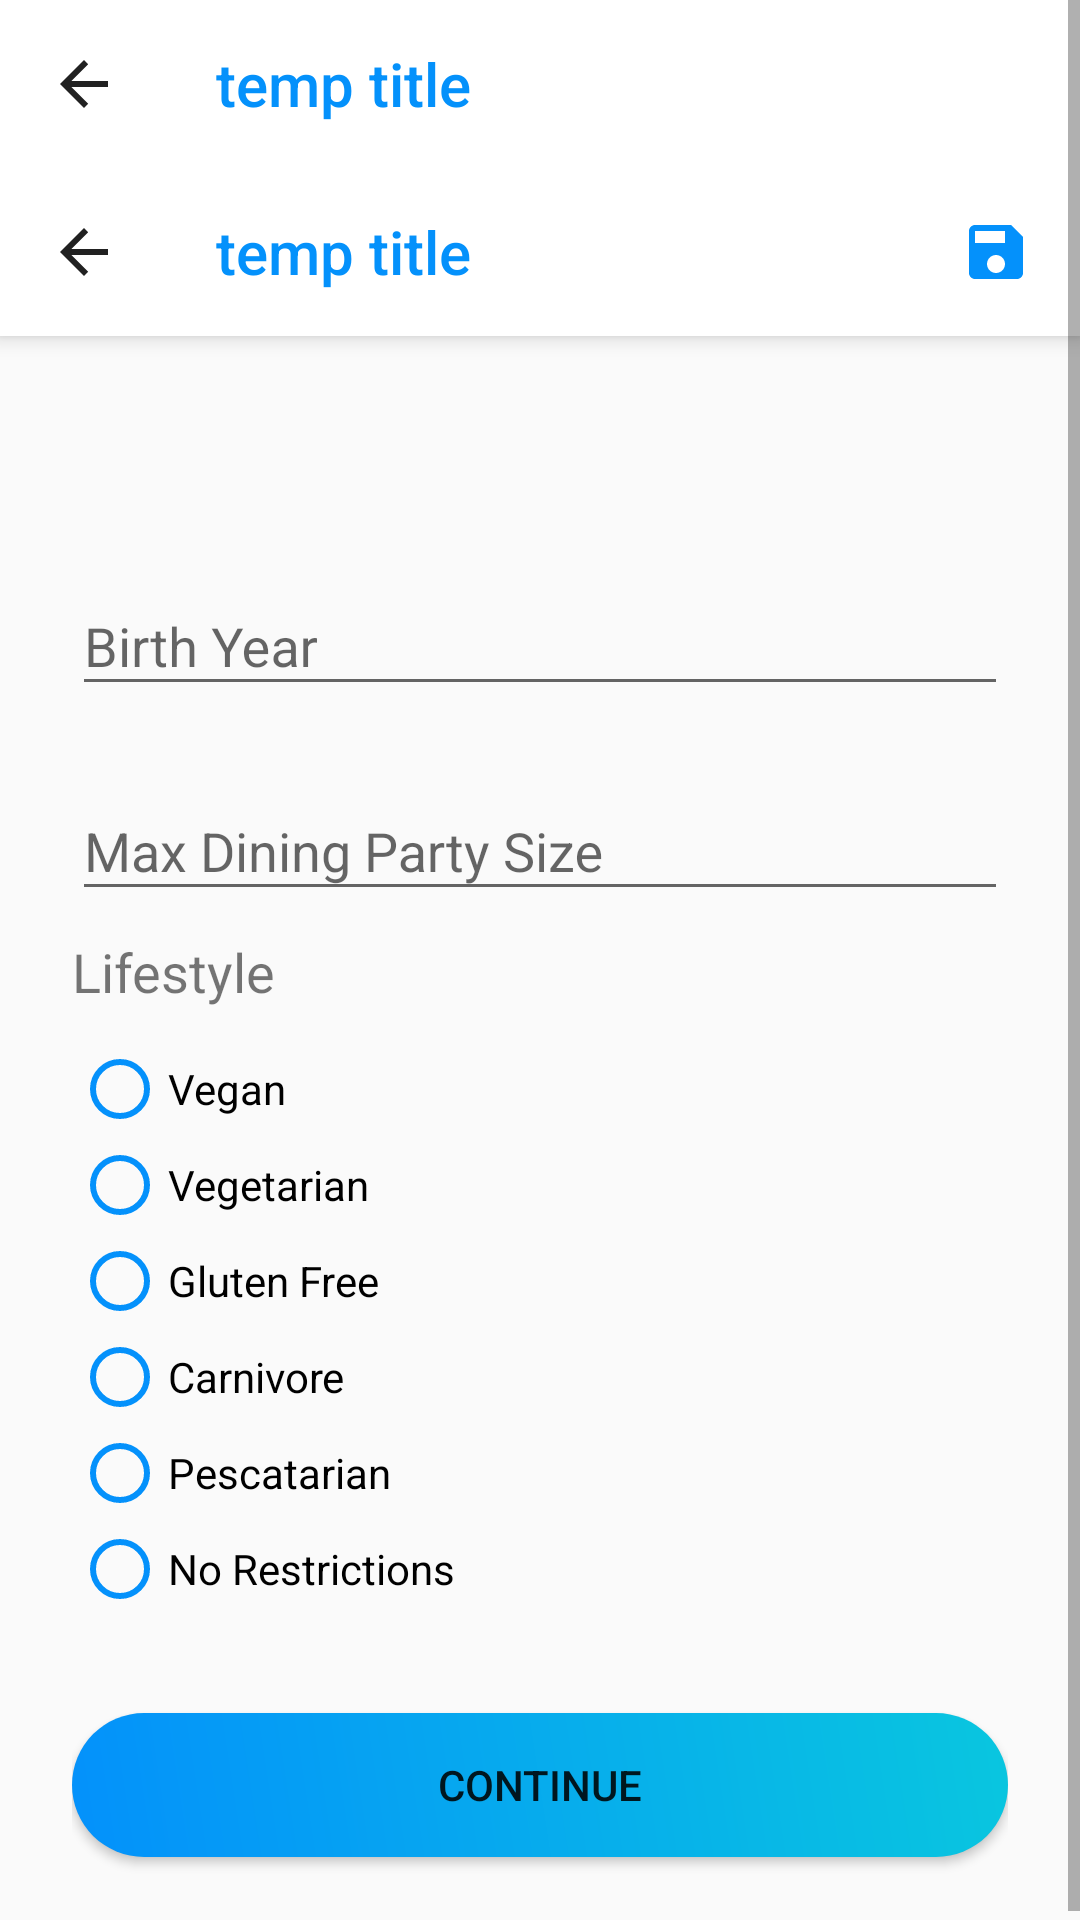

The Android layout XML behind this screen, and the referenced resources:
<!-- AndroidManifest.xml: application theme AppTheme -->
<!-- res/layout/activity_personal.xml -->
<?xml version="1.0" encoding="utf-8"?>
<ScrollView xmlns:android="http://schemas.android.com/apk/res/android"
    android:layout_width="fill_parent"
    android:layout_height="fill_parent"
    xmlns:app="http://schemas.android.com/apk/res-auto"
    android:fitsSystemWindows="true">

    <LinearLayout
        android:layout_width="match_parent"
        android:layout_height="match_parent"
        android:background="@color/graylight"
        android:orientation="vertical">

        <android.support.v7.widget.Toolbar
            android:id="@+id/my_toolbar"
            android:layout_width="match_parent"
            android:layout_height="?attr/actionBarSize"
            android:background="@color/white"
            app:titleTextColor="@color/startblue"
            app:title="temp title"
            android:elevation="4dp"
            android:theme="@style/ThemeOverlay.AppCompat.ActionBar"
            app:navigationIcon="?attr/homeAsUpIndicator"
            app:popupTheme="@style/ThemeOverlay.AppCompat.Light"/>

        <android.support.v7.widget.Toolbar
            android:id="@+id/my_toolbar2"
            android:layout_width="match_parent"
            android:layout_height="?attr/actionBarSize"
            android:background="@color/white"
            app:titleTextColor="@color/startblue"
            app:title="temp title"
            android:elevation="4dp"
            android:theme="@style/ThemeOverlay.AppCompat.ActionBar"
            app:navigationIcon="?attr/homeAsUpIndicator"
            app:popupTheme="@style/ThemeOverlay.AppCompat.Light">

            <ImageView
                android:id="@+id/item_save_edit"
                android:layout_width="wrap_content"
                android:layout_height="wrap_content"
                android:layout_gravity="right"
                android:adjustViewBounds="true"
                android:layout_marginRight="16dp"
                android:src="@drawable/ic_save_black_24dp"/>

        </android.support.v7.widget.Toolbar>

        <LinearLayout
            android:layout_width="match_parent"
            android:layout_height="wrap_content"
            android:orientation="vertical"
            android:paddingLeft="24dp"
            android:paddingRight="24dp"
            android:paddingTop="56dp">

            
            <android.support.design.widget.TextInputLayout
                android:layout_width="match_parent"
                android:layout_height="wrap_content"
                android:layout_marginBottom="8dp"
                android:layout_marginTop="15dp"
                android:gravity="top">

                <EditText
                    android:id="@+id/birthYear"
                    android:layout_width="match_parent"
                    android:layout_height="wrap_content"
                    android:hint="@string/enter_birth_year"
                    android:inputType="number"
                    android:maxLength="4"
                    android:textColorLink="@color/startblue" />
            </android.support.design.widget.TextInputLayout>

            
            <android.support.design.widget.TextInputLayout
                android:layout_width="match_parent"
                android:layout_height="wrap_content"
                android:layout_marginBottom="8dp"
                android:layout_marginTop="8dp">

                <EditText
                    android:id="@+id/partySize"
                    android:layout_width="match_parent"
                    android:layout_height="wrap_content"
                    android:hint="@string/max_party_size"
                    android:inputType="number"
                    android:maxLength="4"
                    android:selectAllOnFocus="false"
                    android:textColorLink="@color/startblue" />
            </android.support.design.widget.TextInputLayout>

            

            <TextView
                android:layout_width="match_parent"
                android:layout_height="wrap_content"
                android:layout_marginBottom="3dp"
                android:text="Lifestyle"
                android:textSize="18dp" />


            <RadioGroup
                android:id="@+id/radioGroup"
                android:layout_width="match_parent"
                android:layout_height="wrap_content"
                android:layout_marginBottom="8dp"
                android:layout_marginTop="8dp"
                android:checkedButton="@+id/radioNormal"
                android:orientation="vertical">

                <RadioButton
                    android:id="@+id/radioVegan"
                    android:layout_width="match_parent"
                    android:layout_height="0dp"
                    android:layout_weight="1"
                    android:buttonTint="@color/startblue"
                    android:onClick="onRadioButtonClicked"
                    android:text="Vegan" />

                <RadioButton
                    android:id="@+id/radioVegetarian"
                    android:layout_width="match_parent"
                    android:layout_height="0dp"
                    android:layout_weight="1"
                    android:buttonTint="@color/startblue"
                    android:onClick="onRadioButtonClicked"
                    android:text="Vegetarian" />

                <RadioButton
                    android:id="@+id/radioGlutenFree"
                    android:layout_width="match_parent"
                    android:layout_height="0dp"
                    android:layout_weight="1"
                    android:buttonTint="@color/startblue"
                    android:onClick="onRadioButtonClicked"
                    android:text="Gluten Free" />

                <RadioButton
                    android:id="@+id/radioCarnivore"
                    android:layout_width="match_parent"
                    android:layout_height="0dp"
                    android:layout_weight="1"
                    android:buttonTint="@color/startblue"
                    android:onClick="onRadioButtonClicked"
                    android:text="Carnivore" />

                <RadioButton
                    android:id="@+id/radioPescatarian"
                    android:layout_width="match_parent"
                    android:layout_height="0dp"
                    android:layout_weight="1"
                    android:buttonTint="@color/startblue"
                    android:onClick="onRadioButtonClicked"
                    android:text="Pescatarian" />

                <RadioButton
                    android:id="@+id/radioNoRestrictions"
                    android:layout_width="match_parent"
                    android:layout_height="0dp"
                    android:layout_weight="1"
                    android:buttonTint="@color/startblue"
                    android:onClick="onRadioButtonClicked"
                    android:text="No Restrictions" />

            </RadioGroup>

            
            <android.support.v7.widget.AppCompatButton
                android:id="@+id/personalContinue"
                android:layout_width="fill_parent"
                android:layout_height="wrap_content"
                android:layout_marginBottom="24dp"
                android:layout_marginTop="24dp"
                android:background="@drawable/buttonstyleithgradient"
                android:padding="12dp"
                android:text="Continue" />

        </LinearLayout>
    </LinearLayout>
</ScrollView>
<!-- resources referenced by this layout -->
<resources>
  <color name="graylight">#fafafa</color>
  <color name="startblue">#0491fb</color>
  <color name="white">#ffffff</color>
  <!-- drawable buttonstyleithgradient (drawable) -->
  <?xml version="1.0" encoding="utf-8"?>
  <shape xmlns:android="http://schemas.android.com/apk/res/android">
      <gradient android:angle="45"
          android:startColor="@color/startblue"
          android:endColor="@color/endblue"
          />
      <corners android:radius="45dp" />
      <padding android:bottom="15dp" android:left="15dp" android:right="15dp" android:top="15dp" />
  </shape>
  <!-- drawable ic_save_black_24dp (drawable) -->
  <vector xmlns:android="http://schemas.android.com/apk/res/android"
          android:width="24dp"
          android:height="24dp"
          android:viewportWidth="24.0"
          android:viewportHeight="24.0">
      <path
          android:fillColor="@color/startblue"
          android:pathData="M17,3L5,3c-1.11,0 -2,0.9 -2,2v14c0,1.1 0.89,2 2,2h14c1.1,0 2,-0.9 2,-2L21,7l-4,-4zM12,19c-1.66,0 -3,-1.34 -3,-3s1.34,-3 3,-3 3,1.34 3,3 -1.34,3 -3,3zM15,9L5,9L5,5h10v4z"/>
  </vector>
  <string name="enter_birth_year">Birth Year</string>
  <string name="max_party_size">Max Dining Party Size</string>
  <style name="AppTheme" parent="Theme.AppCompat.Light.NoActionBar">
          
          <item name="colorPrimary">@color/colorPrimary</item>
          <item name="colorPrimaryDark">@color/colorPrimaryDark</item>
          <item name="colorAccent">@color/startblue</item>
      </style>
  <color name="endblue">#09c6df</color>
  <color name="colorPrimary">#3F51B5</color>
  <color name="colorPrimaryDark">#292b3d</color>
</resources>
